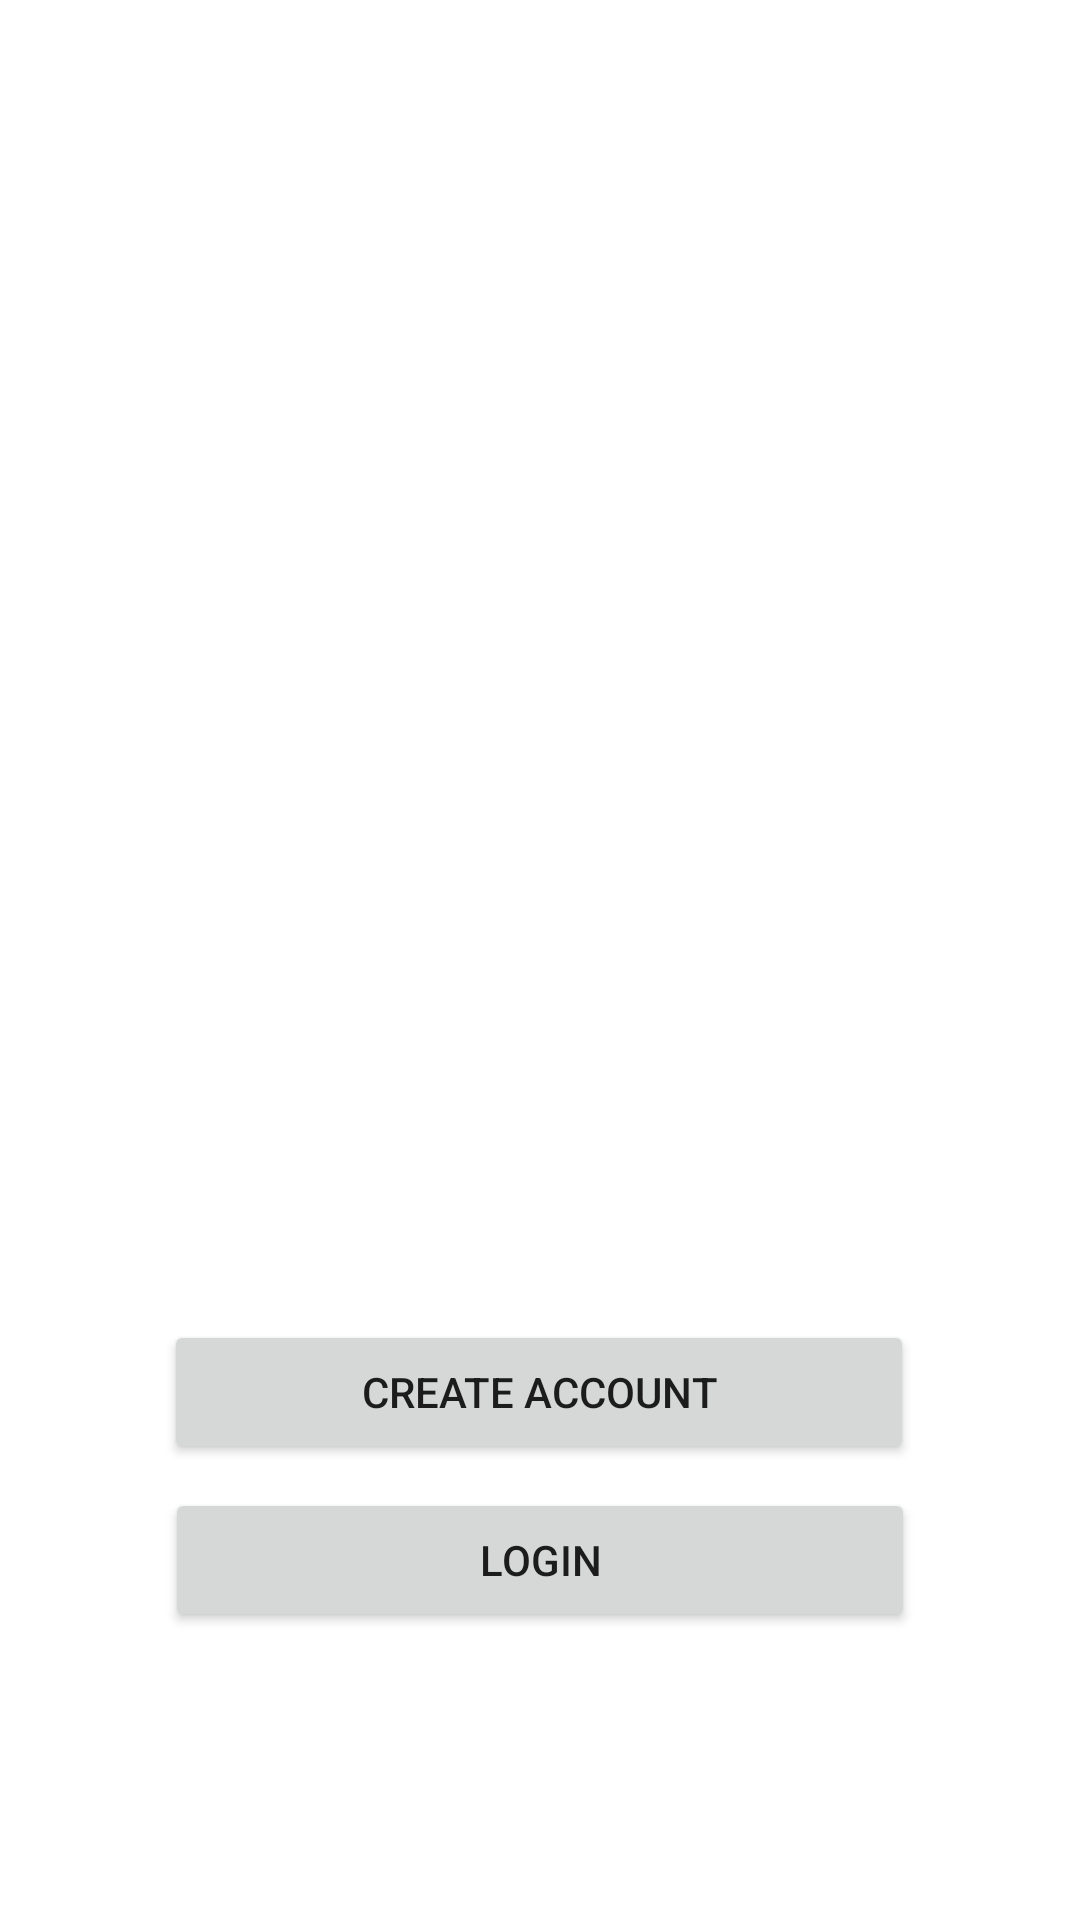

Produce the Android XML layout that renders to this screen, including the resource entries it uses.
<!-- AndroidManifest.xml: application theme Theme.GreenMysteryBox -->
<!-- res/layout/activity_main.xml -->
<?xml version="1.0" encoding="utf-8"?>
<androidx.constraintlayout.widget.ConstraintLayout xmlns:android="http://schemas.android.com/apk/res/android"
    xmlns:app="http://schemas.android.com/apk/res-auto"
    xmlns:tools="http://schemas.android.com/tools"
    android:layout_width="match_parent"
    android:layout_height="match_parent"
    tools:context=".MainActivity">

    <Button
        android:id="@+id/buttonRegister"
        android:layout_width="250dp"
        android:layout_height="wrap_content"
        android:layout_marginBottom="152dp"
        android:onClick="openRegisterClick"
        android:text="Create Account"
        app:layout_constraintBottom_toBottomOf="parent"
        app:layout_constraintEnd_toEndOf="parent"
        app:layout_constraintHorizontal_bias="0.496"
        app:layout_constraintStart_toStartOf="parent" />

    <Button
        android:id="@+id/buttonLogin"
        android:layout_width="250dp"
        android:layout_height="wrap_content"
        android:layout_marginTop="8dp"
        android:onClick="openLoginClick"
        android:text="Login"
        app:layout_constraintEnd_toEndOf="parent"
        app:layout_constraintStart_toStartOf="parent"
        app:layout_constraintTop_toBottomOf="@+id/buttonRegister" />

    <Space
        android:id="@+id/space"
        android:layout_width="0dp"
        android:layout_height="0dp"
        app:layout_constraintTop_toBottomOf="@+id/buttonLogin"
        app:layout_constraintBottom_toBottomOf="parent" />

</androidx.constraintlayout.widget.ConstraintLayout>
<!-- resources referenced by this layout -->
<resources>
  <style name="Theme.GreenMysteryBox" parent="Theme.MaterialComponents.DayNight.DarkActionBar">
          
          <item name="colorPrimary">@color/purple_500</item>
          <item name="colorPrimaryVariant">@color/purple_700</item>
          <item name="colorOnPrimary">@color/white</item>
          
          <item name="colorSecondary">@color/teal_200</item>
          <item name="colorSecondaryVariant">@color/teal_700</item>
          <item name="colorOnSecondary">@color/black</item>
          
          <item name="android:statusBarColor">?attr/colorPrimaryVariant</item>
          
      </style>
  <!-- not gathered from this repository: default colours our renderer supplied (Android Studio template values) -->
  <color name="purple_500">#FF6200EE</color>
  <color name="purple_700">#FF3700B3</color>
  <color name="teal_200">#FF03DAC5</color>
  <color name="teal_700">#FF018786</color>
  <color name="black">#FF000000</color>
  <color name="white">#FFFFFFFF</color>
</resources>
